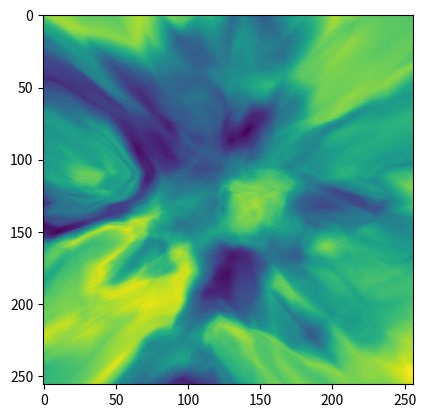

Write Python code to recreate this figure.
import numpy as np
import numpy.random as npr
import functools

import matplotlib.pyplot as plt

def nn(act_size):
    weights = [npr.randn(act_size, act_size) / np.sqrt(act_size) for _ in range(30)]

    # def nonlinearity(res):
    #     new_res = res.copy()
    #     new_res[new_res < 0] *= 0.3
    #     return new_res

    def nonlinearity(res):
        return np.abs(res) / np.abs(res).sum()

    def closure_nn(inp):
        curr_res = inp
        for weight in weights:
            curr_res = nonlinearity(curr_res @ weight)
        return curr_res[10]
    return closure_nn

def res_img(f, size=256, act_size=30):
    inp = npr.randn(act_size)
    x = np.linspace(-5, 5, size)
    y = np.linspace(-5, 5, size)
    res = np.zeros((size, size))
    print("total iters: ", size * size)
    for x_idx in range(size):
        for y_idx in range(size):
            if ((x_idx * size) + y_idx) % 1000 == 0:
                print("iter: ", ((x_idx * size) + y_idx), " / ", size * size)
            inp[0] = x[x_idx]
            inp[1] = y[y_idx]
            res[x_idx, y_idx] = f(inp)
    return res

if __name__ == "__main__":
    act_size = 30
    res = res_img(nn(act_size), act_size=act_size)
    plt.imshow(res)
    plt.show()
